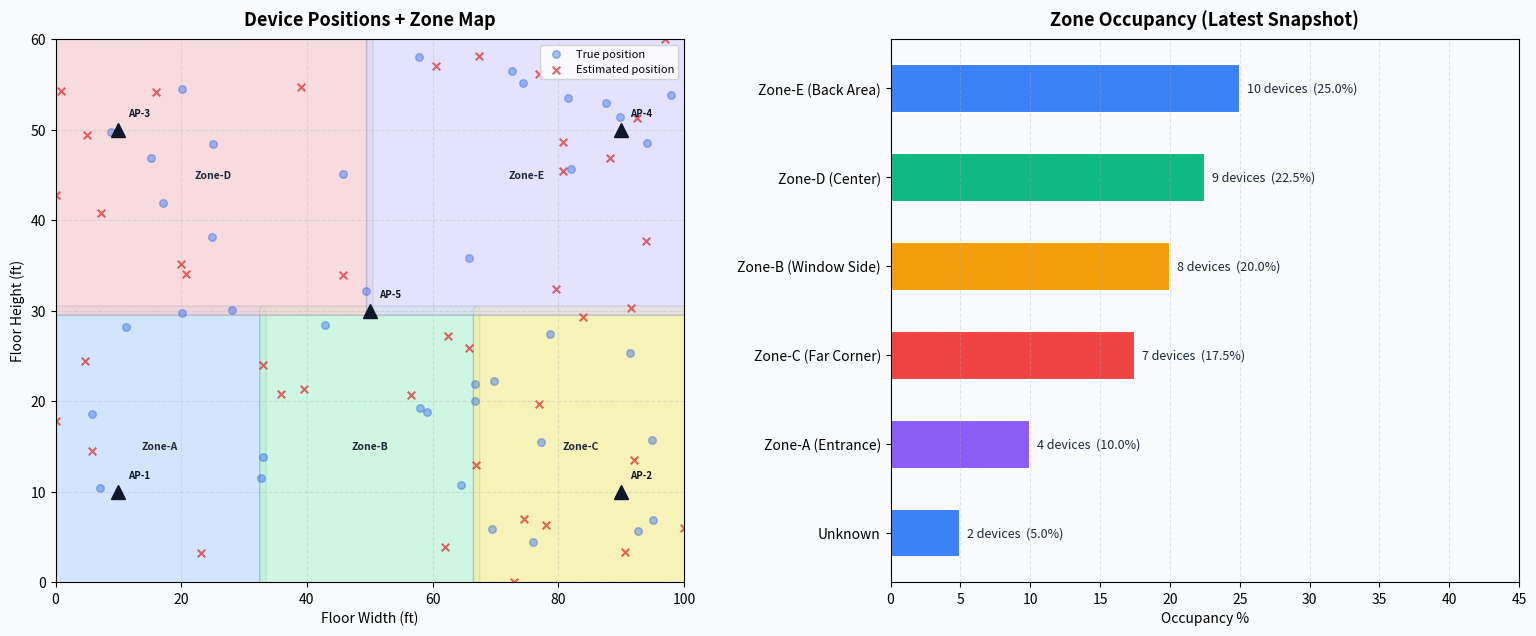

This chart was generated by the following Python code:
import numpy as np
import pandas as pd
import matplotlib.pyplot as plt
import matplotlib.patches as mpatches
from scipy.optimize import minimize

# ── CONFIG ────────────────────────────────────────────────────
FLOOR_W, FLOOR_H = 100, 60   # Cafeteria: 100ft x 60ft

# Access Point positions (x, y)
ACCESS_POINTS = {
    "AP-1": (10,  10),
    "AP-2": (90,  10),
    "AP-3": (10,  50),
    "AP-4": (90,  50),
    "AP-5": (50,  30),   # center AP for better accuracy
}

# Zone definitions (name, x_min, x_max, y_min, y_max)
ZONES = {
    "Zone-A (Entrance)":    (0,  33, 0,  30),
    "Zone-B (Window Side)": (33, 67, 0,  30),
    "Zone-C (Far Corner)":  (67,100, 0,  30),
    "Zone-D (Center)":      (0,  50, 30, 60),
    "Zone-E (Back Area)":   (50,100, 30, 60),
}

TX_POWER = -30   # dBm at 1 meter
PATH_LOSS_N = 2.5  # environment factor (2=open, 3=walls)

# ── 1. RSSI DATA GENERATOR ────────────────────────────────────
def distance_to_rssi(dist):
    """Convert real distance to RSSI with noise"""
    rssi = TX_POWER - 10 * PATH_LOSS_N * np.log10(max(dist, 0.1))
    noise = np.random.normal(0, 2)   # ±2 dBm noise
    return round(rssi + noise, 1)

def generate_rssi_data(n_devices=40, n_timestamps=5):
    records = []
    for t in range(n_timestamps):
        timestamp = f"2024-01-15 09:{t*10:02d}:00"
        for d in range(n_devices):
            # Random person position
            px = np.random.uniform(2, FLOOR_W-2)
            py = np.random.uniform(2, FLOOR_H-2)
            mac = f"AA:BB:CC:{d:02X}:00:01"
            for ap_id, (ax, ay) in ACCESS_POINTS.items():
                dist = np.sqrt((px-ax)**2 + (py-ay)**2)
                rssi = distance_to_rssi(dist)
                records.append({
                    "timestamp": timestamp,
                    "mac_address": mac,
                    "ap_id": ap_id,
                    "ap_x": ax, "ap_y": ay,
                    "rssi": rssi,
                    "true_x": px,   # kept for validation only
                    "true_y": py
                })
    return pd.DataFrame(records)

# ── 2. TRIANGULATION ALGORITHM ────────────────────────────────
def rssi_to_distance(rssi):
    """Convert RSSI back to estimated distance"""
    return 10 ** ((TX_POWER - rssi) / (10 * PATH_LOSS_N))

def trilaterate(ap_positions, distances):
    """Weighted least-squares trilateration"""
    def error(pos):
        total = 0
        for (ax, ay), d_est in zip(ap_positions, distances):
            d_calc = np.sqrt((pos[0]-ax)**2 + (pos[1]-ay)**2)
            total += (d_calc - d_est)**2
        return total
    # Initial guess = weighted centroid
    weights = [1/max(d,0.1) for d in distances]
    x0 = np.average([p[0] for p in ap_positions], weights=weights)
    y0 = np.average([p[1] for p in ap_positions], weights=weights)
    result = minimize(error, [x0, y0], method="Nelder-Mead")
    x = np.clip(result.x[0], 0, FLOOR_W)
    y = np.clip(result.x[1], 0, FLOOR_H)
    return round(x, 1), round(y, 1)

def locate_devices(df):
    """Run triangulation for each device at each timestamp"""
    results = []
    for (ts, mac), grp in df.groupby(["timestamp","mac_address"]):
        ap_pos   = list(zip(grp["ap_x"], grp["ap_y"]))
        distances = [rssi_to_distance(r) for r in grp["rssi"]]
        est_x, est_y = trilaterate(ap_pos, distances)
        true_x = grp["true_x"].iloc[0]
        true_y = grp["true_y"].iloc[0]
        error_ft = round(np.sqrt((est_x-true_x)**2 + (est_y-true_y)**2), 1)
        results.append({
            "timestamp": ts, "mac_address": mac,
            "est_x": est_x, "est_y": est_y,
            "true_x": true_x, "true_y": true_y,
            "error_ft": error_ft
        })
    return pd.DataFrame(results)

# ── 3. ZONE DETECTION ─────────────────────────────────────────
def assign_zone(x, y):
    for zone, (xmin, xmax, ymin, ymax) in ZONES.items():
        if xmin <= x < xmax and ymin <= y < ymax:
            return zone
    return "Unknown"

def zone_occupancy(located_df):
    located_df = located_df.copy()
    located_df["zone"] = located_df.apply(
        lambda r: assign_zone(r["est_x"], r["est_y"]), axis=1)
    latest = located_df[located_df["timestamp"] == located_df["timestamp"].max()]
    counts = latest["zone"].value_counts().reset_index()
    counts.columns = ["Zone", "Devices"]
    counts["Occupancy%"] = (counts["Devices"] / counts["Devices"].sum() * 100).round(1)
    return counts, located_df

# ── 4. VISUALIZATION ──────────────────────────────────────────
def plot_results(located_df, zone_counts):
    fig, axes = plt.subplots(1, 2, figsize=(16, 7))
    fig.patch.set_facecolor("#F8FAFC")

    # --- LEFT: Floor plan with device positions ---
    ax = axes[0]
    ax.set_facecolor("#EFF6FF")
    ax.set_xlim(0, FLOOR_W); ax.set_ylim(0, FLOOR_H)
    ax.set_title("Device Positions + Zone Map", fontsize=13, fontweight="bold", pad=10)

    zone_colors = ["#BFDBFE","#BBF7D0","#FEF08A","#FECACA","#DDD6FE"]
    for (zname, (x0,x1,y0,y1)), col in zip(ZONES.items(), zone_colors):
        rect = mpatches.FancyBboxPatch((x0,y0), x1-x0, y1-y0,
            boxstyle="round,pad=0.5", facecolor=col, edgecolor="#94A3B8",
            linewidth=1, alpha=0.6)
        ax.add_patch(rect)
        ax.text((x0+x1)/2, (y0+y1)/2, zname.split("(")[0].strip(),
                ha="center", va="center", fontsize=7.5, fontweight="bold",
                color="#1E293B")

    # Plot estimated positions (latest timestamp)
    latest = located_df[located_df["timestamp"] == located_df["timestamp"].max()]
    ax.scatter(latest["true_x"], latest["true_y"],
               c="#2563EB", alpha=0.4, s=30, label="True position")
    ax.scatter(latest["est_x"], latest["est_y"],
               c="#DC2626", alpha=0.7, s=30, marker="x", label="Estimated position", linewidths=1.5)

    # AP markers
    for ap_id, (ax_, ay_) in ACCESS_POINTS.items():
        ax.plot(ax_, ay_, "^", color="#0F172A", markersize=10, zorder=5)
        ax.text(ax_+1.5, ay_+1.5, ap_id, fontsize=7, color="#0F172A", fontweight="bold")

    ax.legend(loc="upper right", fontsize=8)
    ax.set_xlabel("Floor Width (ft)"); ax.set_ylabel("Floor Height (ft)")
    ax.grid(True, linestyle="--", alpha=0.3)

    # --- RIGHT: Zone occupancy bar chart ---
    ax2 = axes[1]
    ax2.set_facecolor("#F8FAFC")
    bar_colors = ["#3B82F6","#10B981","#F59E0B","#EF4444","#8B5CF6"]
    bars = ax2.barh(zone_counts["Zone"], zone_counts["Occupancy%"],
                    color=bar_colors[:len(zone_counts)], edgecolor="white",
                    linewidth=1.5, height=0.55)
    for bar, (_, row) in zip(bars, zone_counts.iterrows()):
        ax2.text(bar.get_width()+0.5, bar.get_y()+bar.get_height()/2,
                 f'{row["Devices"]} devices  ({row["Occupancy%"]}%)',
                 va="center", fontsize=9, color="#1E293B")
    ax2.set_title("Zone Occupancy (Latest Snapshot)", fontsize=13, fontweight="bold", pad=10)
    ax2.set_xlabel("Occupancy %")
    ax2.set_xlim(0, zone_counts["Occupancy%"].max() + 20)
    ax2.grid(axis="x", linestyle="--", alpha=0.3)
    ax2.invert_yaxis()

    plt.tight_layout(pad=3)
    plt.savefig("occupancy_core_output.png", dpi=150,
                bbox_inches="tight", facecolor=fig.get_facecolor())
    print("Chart saved.")

# ── MAIN ──────────────────────────────────────────────────────
if __name__ == "__main__":
    print("=== Wi-Fi Occupancy Core Engine ===\n")

    print("1. Generating synthetic RSSI data...")
    raw_df = generate_rssi_data(n_devices=40, n_timestamps=5)
    print(f"   ✓ {len(raw_df)} raw RSSI records generated")
    print(raw_df[["timestamp","mac_address","ap_id","rssi"]].head(5).to_string(index=False))

    print("\n2. Running triangulation algorithm...")
    located_df = locate_devices(raw_df)
    avg_error = located_df["error_ft"].mean()
    print(f"   ✓ {len(located_df)} devices located")
    print(f"   ✓ Average location error: {avg_error:.1f} ft")
    print(located_df[["timestamp","mac_address","est_x","est_y","error_ft"]].head(5).to_string(index=False))

    print("\n3. Running zone detection...")
    zone_counts, located_df = zone_occupancy(located_df)
    print(f"   ✓ Zone occupancy breakdown:")
    print(zone_counts.to_string(index=False))
    most_popular = zone_counts.iloc[0]["Zone"]
    print(f"\n   🔴 Most crowded zone: {most_popular}")

    print("\n4. Generating visualization...")
    plot_results(located_df, zone_counts)

    print("\n=== Core Engine Test PASSED ✓ ===")
